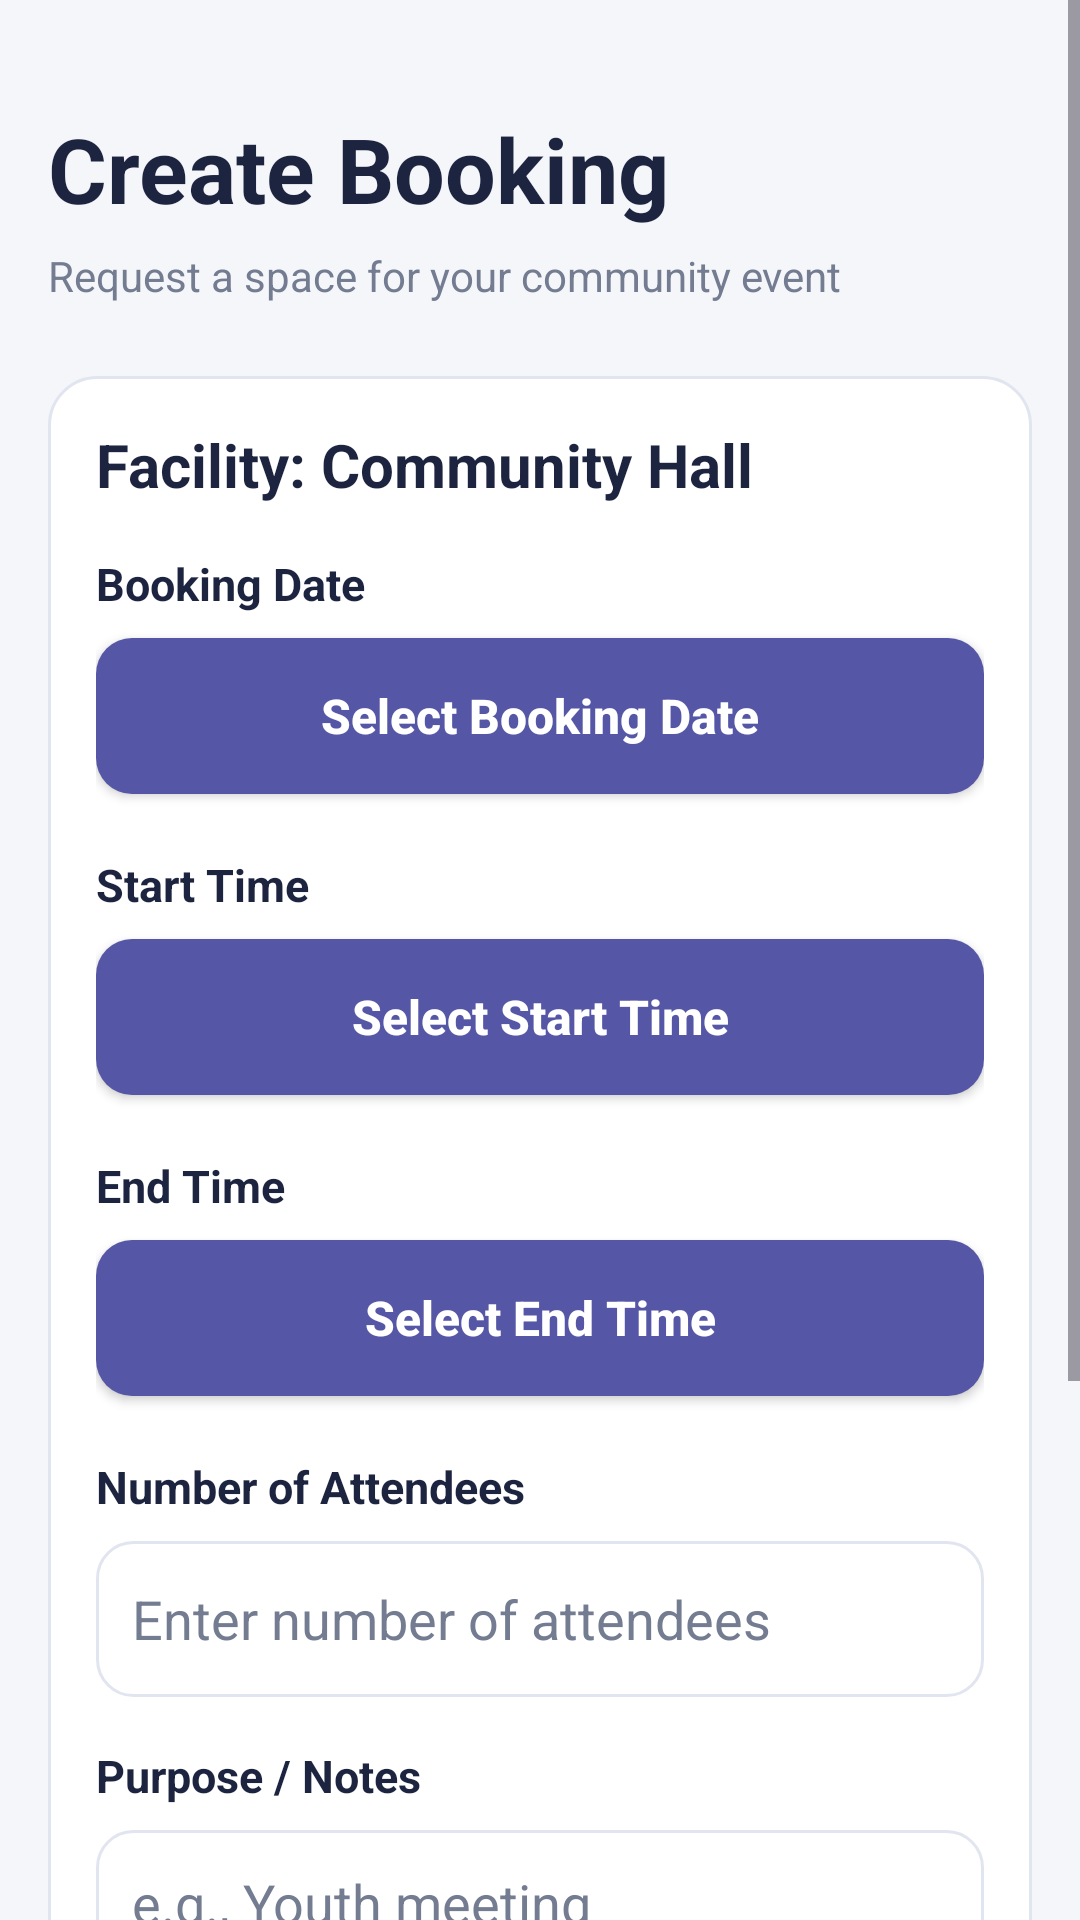

The Android layout XML behind this screen, and the referenced resources:
<!-- AndroidManifest.xml: application theme Theme.CommunitySpaceBooking -->
<!-- res/layout/activity_create_booking.xml -->
<?xml version="1.0" encoding="utf-8"?>
<ScrollView
    xmlns:android="http://schemas.android.com/apk/res/android"
    android:layout_width="match_parent"
    android:layout_height="match_parent"
    android:background="@color/app_background"
    android:fillViewport="true">

    <LinearLayout
        android:layout_width="match_parent"
        android:layout_height="wrap_content"
        android:orientation="vertical"
        android:padding="16dp">

        <TextView
            android:layout_width="match_parent"
            android:layout_height="wrap_content"
            android:layout_marginTop="20dp"
            android:text="Create Booking"
            android:textColor="@color/app_heading"
            android:textSize="30sp"
            android:textStyle="bold" />

        <TextView
            android:layout_width="match_parent"
            android:layout_height="wrap_content"
            android:layout_marginTop="6dp"
            android:layout_marginBottom="24dp"
            android:text="Request a space for your community event"
            android:textColor="@color/app_muted"
            android:textSize="14sp" />

        <LinearLayout
            android:layout_width="match_parent"
            android:layout_height="wrap_content"
            android:background="@drawable/bg_facility_card"
            android:orientation="vertical"
            android:padding="16dp">

            <TextView
                android:id="@+id/txtSelectedFacility"
                android:layout_width="match_parent"
                android:layout_height="wrap_content"
                android:text="Facility: Community Hall"
                android:textColor="@color/app_heading"
                android:textSize="20sp"
                android:textStyle="bold"
                android:paddingBottom="16dp" />

            <TextView
                android:layout_width="match_parent"
                android:layout_height="wrap_content"
                android:text="Booking Date"
                android:textColor="@color/app_heading"
                android:textSize="15sp"
                android:textStyle="bold" />

            <Button
                android:id="@+id/btnSelectDate"
                style="@style/AppPrimaryButton"
                android:layout_width="match_parent"
                android:layout_height="wrap_content"
                android:text="Select Booking Date" />

            <TextView
                android:layout_width="match_parent"
                android:layout_height="wrap_content"
                android:layout_marginTop="12dp"
                android:text="Start Time"
                android:textColor="@color/app_heading"
                android:textSize="15sp"
                android:textStyle="bold" />

            <Button
                android:id="@+id/btnStartTime"
                style="@style/AppPrimaryButton"
                android:layout_width="match_parent"
                android:layout_height="wrap_content"
                android:text="Select Start Time" />

            <TextView
                android:layout_width="match_parent"
                android:layout_height="wrap_content"
                android:layout_marginTop="12dp"
                android:text="End Time"
                android:textColor="@color/app_heading"
                android:textSize="15sp"
                android:textStyle="bold" />

            <Button
                android:id="@+id/btnEndTime"
                style="@style/AppPrimaryButton"
                android:layout_width="match_parent"
                android:layout_height="wrap_content"
                android:text="Select End Time" />

            <TextView
                android:layout_width="match_parent"
                android:layout_height="wrap_content"
                android:layout_marginTop="12dp"
                android:text="Number of Attendees"
                android:textColor="@color/app_heading"
                android:textSize="15sp"
                android:textStyle="bold" />

            <EditText
                android:id="@+id/edtAttendees"
                android:layout_width="match_parent"
                android:layout_height="52dp"
                android:layout_marginTop="8dp"
                android:background="@drawable/bg_app_input"
                android:hint="Enter number of attendees"
                android:inputType="number"
                android:padding="12dp"
                android:textColor="@color/app_heading"
                android:textColorHint="@color/app_muted" />

            <TextView
                android:layout_width="match_parent"
                android:layout_height="wrap_content"
                android:layout_marginTop="16dp"
                android:text="Purpose / Notes"
                android:textColor="@color/app_heading"
                android:textSize="15sp"
                android:textStyle="bold" />

            <EditText
                android:id="@+id/edtPurpose"
                android:layout_width="match_parent"
                android:layout_height="wrap_content"
                android:layout_marginTop="8dp"
                android:minHeight="100dp"
                android:background="@drawable/bg_app_input"
                android:gravity="top"
                android:hint="e.g., Youth meeting"
                android:inputType="textMultiLine"
                android:padding="12dp"
                android:textColor="@color/app_heading"
                android:textColorHint="@color/app_muted" />

        </LinearLayout>

        <Button
            android:id="@+id/btnSubmitBooking"
            style="@style/AppPrimaryButton"
            android:layout_width="match_parent"
            android:layout_height="wrap_content"
            android:layout_marginTop="20dp"
            android:text="Submit Booking" />

        <Button
            android:id="@+id/btnCancelBooking"
            style="@style/AppPrimaryButton"
            android:layout_width="match_parent"
            android:layout_height="wrap_content"
            android:text="Back to Facility" />

    </LinearLayout>
</ScrollView>
<!-- resources referenced by this layout -->
<resources>
  <color name="app_background">#F5F6FA</color>
  <color name="app_heading">#1D2440</color>
  <color name="app_muted">#737C90</color>
  <!-- drawable bg_app_input (drawable) -->
  <?xml version="1.0" encoding="utf-8"?>
  <shape xmlns:android="http://schemas.android.com/apk/res/android" android:shape="rectangle"><solid android:color="@color/app_surface"/><corners android:radius="12dp"/><stroke android:width="1dp" android:color="@color/app_border"/><padding android:left="12dp" android:top="10dp" android:right="12dp" android:bottom="10dp"/></shape>
  <!-- drawable bg_facility_card (drawable) -->
  <?xml version="1.0" encoding="utf-8"?>
  <shape xmlns:android="http://schemas.android.com/apk/res/android" android:shape="rectangle"><solid android:color="@color/app_surface"/><corners android:radius="16dp"/><stroke android:width="1dp" android:color="@color/app_border"/></shape>
  <style name="AppPrimaryButton">
          <item name="android:background">@drawable/bg_primary_button</item>
          <item name="backgroundTint">@null</item>
          <item name="android:backgroundTint">@null</item>
          <item name="android:textColor">@color/white</item>
          <item name="android:textAllCaps">false</item>
          <item name="android:textSize">16sp</item>
          <item name="android:textStyle">bold</item>
          <item name="android:minHeight">52dp</item>
          <item name="android:layout_marginTop">8dp</item>
          <item name="android:layout_marginBottom">8dp</item>
      </style>
  <style name="Theme.CommunitySpaceBooking" parent="Base.Theme.CommunitySpaceBooking" />
  <color name="app_surface">#FFFFFF</color>
  <color name="app_border">#E1E5EF</color>
  <!-- drawable bg_primary_button (drawable) -->
  <?xml version="1.0" encoding="utf-8"?>
  <shape xmlns:android="http://schemas.android.com/apk/res/android"
      android:shape="rectangle">
  
      <solid android:color="@color/app_primary" />
  
      <corners android:radius="12dp" />
  
  </shape>
  <color name="white">#FFFFFFFF</color>
  <style name="Base.Theme.CommunitySpaceBooking" parent="Theme.Material3.DayNight.NoActionBar">
          
          
      </style>
  <color name="app_primary">#5557A6</color>
</resources>
